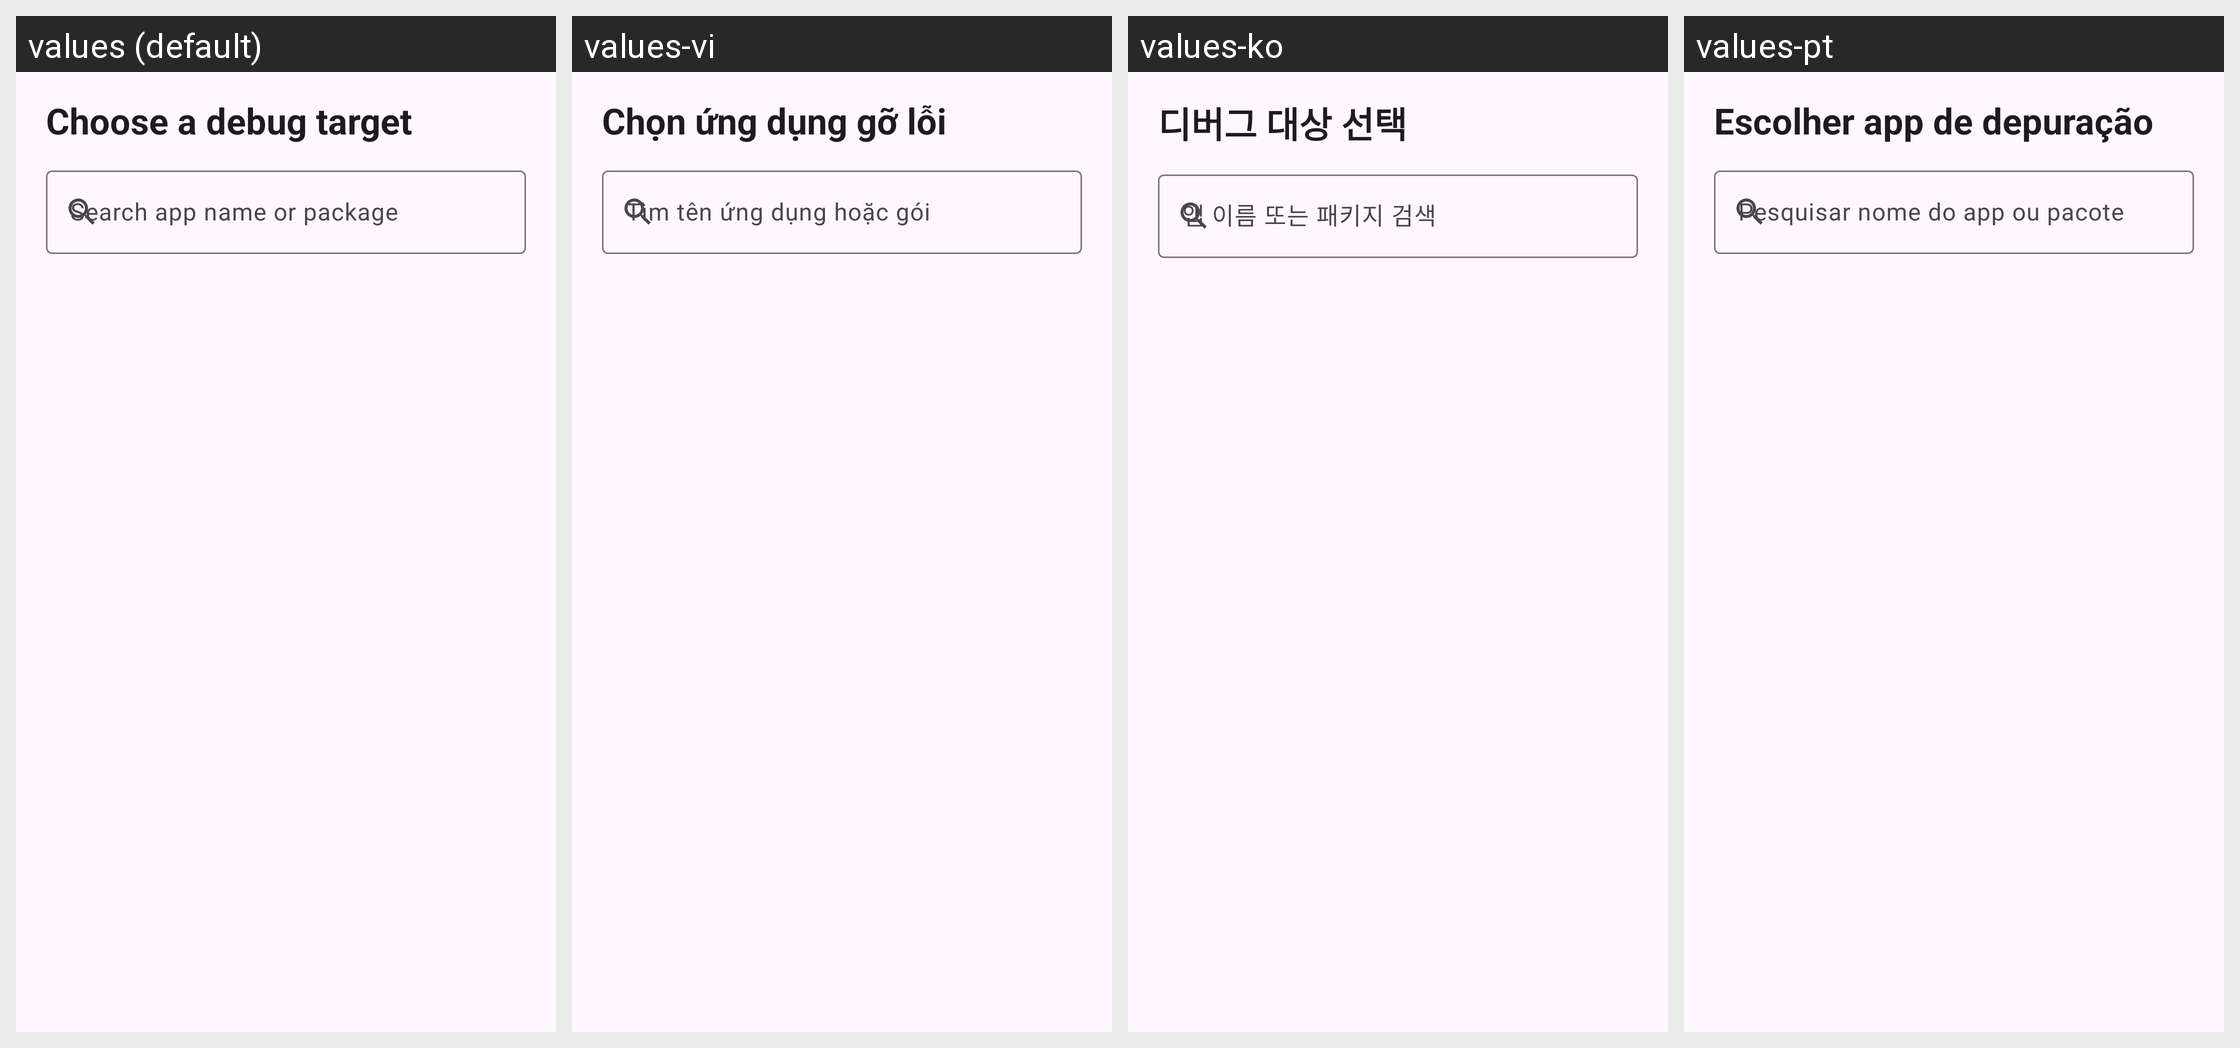

Translations of the strings shown on this Android screen, per locale in the grid:
Android screen res/layout/dialog_app_picker.xml rendered under 4 locales, left to right: values (default), values-vi, values-ko, values-pt. Device: Nexus 5 (rendered at 1080×1920; each locale shown at half size, 540×960, under a caption strip naming it); theme Theme.CurrentPage.
Other locales in the repository, not shown: values-de, values-es, values-fr, values-it, values-ja, values-ru, values-tr, values-zh, values-zh-rTW.
Strings drawn on this screen, with the default value and each locale's value (text and hints the layout hard-codes, and strings that could not be matched under every locale, appear in the picture but are not listed):

target_pick_title
  values: Choose a debug target
  values-vi: Chọn ứng dụng gỡ lỗi
  values-ko: 디버그 대상 선택
  values-pt: Escolher app de depuração

target_search_hint
  values: Search app name or package
  values-vi: Tìm tên ứng dụng hoặc gói
  values-ko: 앱 이름 또는 패키지 검색
  values-pt: Pesquisar nome do app ou pacote
